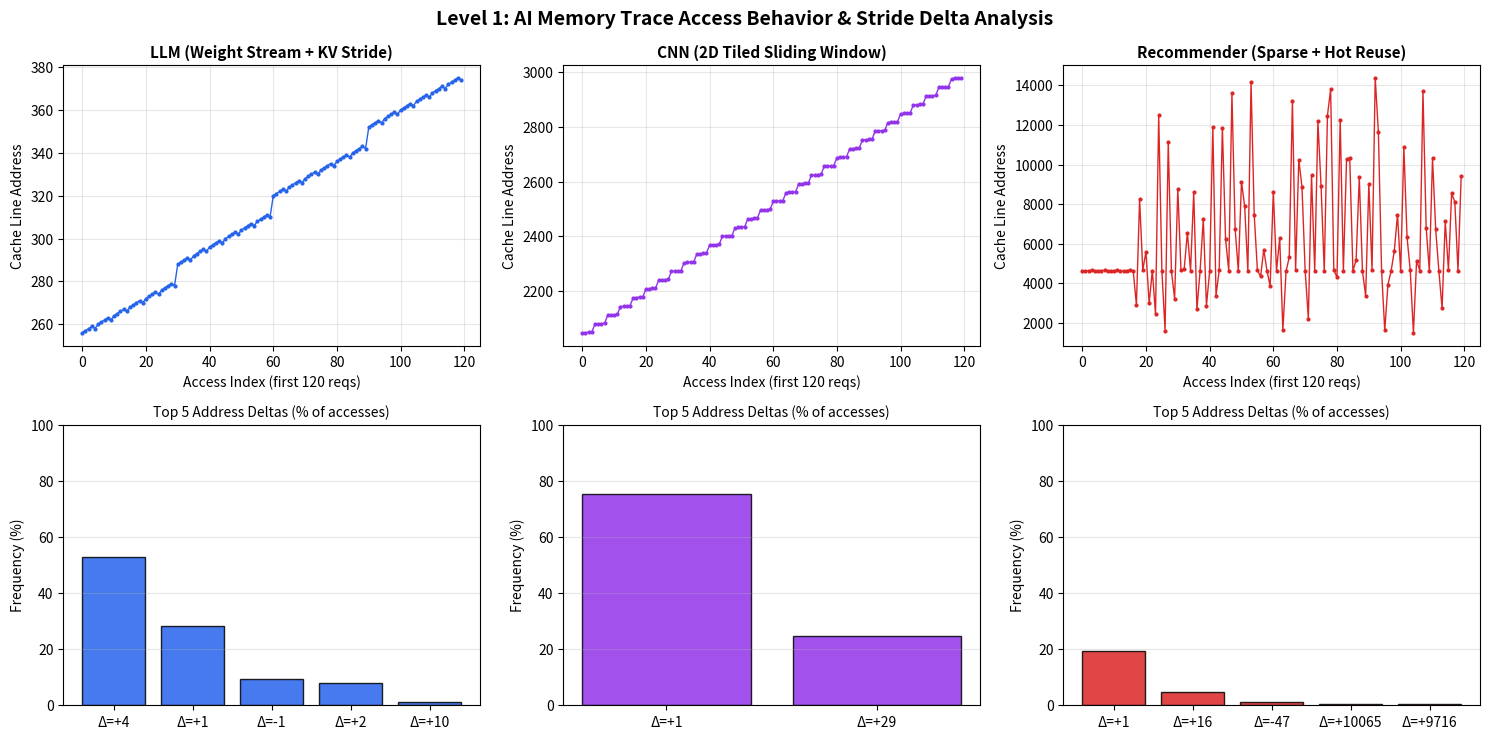

Generate this figure with matplotlib:
import numpy as np
import matplotlib.pyplot as plt

np.random.seed(42)
LINE_SIZE = 64  # 64-byte cache line (offset = 6 bits)

def save_hex(filename, line_addrs):
    with open(filename, "w") as f:
        for addr in line_addrs:
            byte_addr = int(addr) * LINE_SIZE
            f.write(f"{byte_addr:08x}\n")

# ---------------------------------------------------------
# 1. LLM Workload: Weight Streaming (+1) + KV-Cache Strided (+4) + Block Reuse
# ---------------------------------------------------------
llm_trace = []
# Phase A: Layer weight streaming (stride +1) with short local reuse
for block in range(4):
    base = 0x100 + block * 32
    for i in range(24):
        llm_trace.append(base + i)
        if i % 4 == 3:
            llm_trace.append(base + i - 1)  # activation reuse hit
# Phase B: Multi-Head Attention KV-Cache strided walk (stride +4)
kv_base = 0x400
for i in range(136):
    llm_trace.append(kv_base + i * 4)
llm_trace = llm_trace[:256]

# ---------------------------------------------------------
# 2. CNN 2D Tensor Workload: 2D Tiled Sliding Window
#    4 columns of stride +1, then row-wrap jump of +29 (next row of tensor)
# ---------------------------------------------------------
cnn_trace = []
tensor_base = 0x800
for row in range(64):
    row_start = tensor_base + row * 32
    for col in range(4):  # 3 steps of +1, then wrap jump of +29
        cnn_trace.append(row_start + col)
cnn_trace = cnn_trace[:256]

# ---------------------------------------------------------
# 3. Recommender Workload: Hot Working-Set Embeddings + Random Sparse Lookups + MLP Burst
# ---------------------------------------------------------
rec_trace = []
hot_embeddings = [0x1200 + (i % 4) * 16 + (i // 4) for i in range(16)]  # fits in 4-way cache
# Warm up hot embedding rows
for addr in hot_embeddings:
    rec_trace.append(addr)
# Mix random sparse cold embedding lookups (70%) with hot embedding hits (30%)
for i in range(190):
    if i % 3 == 0:
        rec_trace.append(hot_embeddings[i % len(hot_embeddings)])
    else:
        # Random sparse lookup that maps to the same cache sets (threatens cache pollution!)
        rand_tag = np.random.randint(80, 900)
        rand_set = i % 16
        rec_trace.append((rand_tag << 4) | rand_set)
# Final Dense Bottom-MLP layer (sequential stride +1)
for i in range(50):
    rec_trace.append(0x3000 + i)
rec_trace = rec_trace[:256]

save_hex("trace_llm.hex", llm_trace)
save_hex("trace_cnn.hex", cnn_trace)
save_hex("trace_rec.hex", rec_trace)
print("[OK] Generated trace_llm.hex, trace_cnn.hex, trace_rec.hex (256 accesses each)")

# ---------------------------------------------------------
# Plot Level 1 Analysis Figure
# ---------------------------------------------------------
fig, axes = plt.subplots(2, 3, figsize=(15, 7.5), dpi=180)
fig.suptitle("Level 1: AI Memory Trace Access Behavior & Stride Delta Analysis", fontsize=14, fontweight="bold")

workloads = [
    ("LLM (Weight Stream + KV Stride)", llm_trace, "#2563eb"),
    ("CNN (2D Tiled Sliding Window)", cnn_trace, "#9333ea"),
    ("Recommender (Sparse + Hot Reuse)", rec_trace, "#dc2626"),
]

for idx, (title, trace, color) in enumerate(workloads):
    arr = np.array(trace)
    deltas = np.diff(arr)

    # Top row: Line Address vs Time
    ax_top = axes[0, idx]
    ax_top.plot(arr[:120], marker=".", markersize=4, linestyle="-", linewidth=1, color=color)
    ax_top.set_title(title, fontweight="bold", fontsize=11)
    ax_top.set_xlabel("Access Index (first 120 reqs)")
    ax_top.set_ylabel("Cache Line Address")
    ax_top.grid(True, alpha=0.3)

    # Bottom row: Stride Delta Distribution
    ax_bot = axes[1, idx]
    unique_d, counts_d = np.unique(deltas, return_counts=True)
    top_indices = np.argsort(counts_d)[::-1][:5]
    labels = [f"Δ={unique_d[i]:+d}" for i in top_indices]
    vals = [counts_d[i] / len(deltas) * 100 for i in top_indices]
    ax_bot.bar(labels, vals, color=color, alpha=0.85, edgecolor="black")
    ax_bot.set_title("Top 5 Address Deltas (% of accesses)", fontsize=10)
    ax_bot.set_ylabel("Frequency (%)")
    ax_bot.set_ylim(0, 100)
    ax_bot.grid(True, axis="y", alpha=0.3)

plt.tight_layout()
plt.savefig("level1_trace_analysis.png")
print("[OK] Saved Level 1 chart -> level1_trace_analysis.png")
